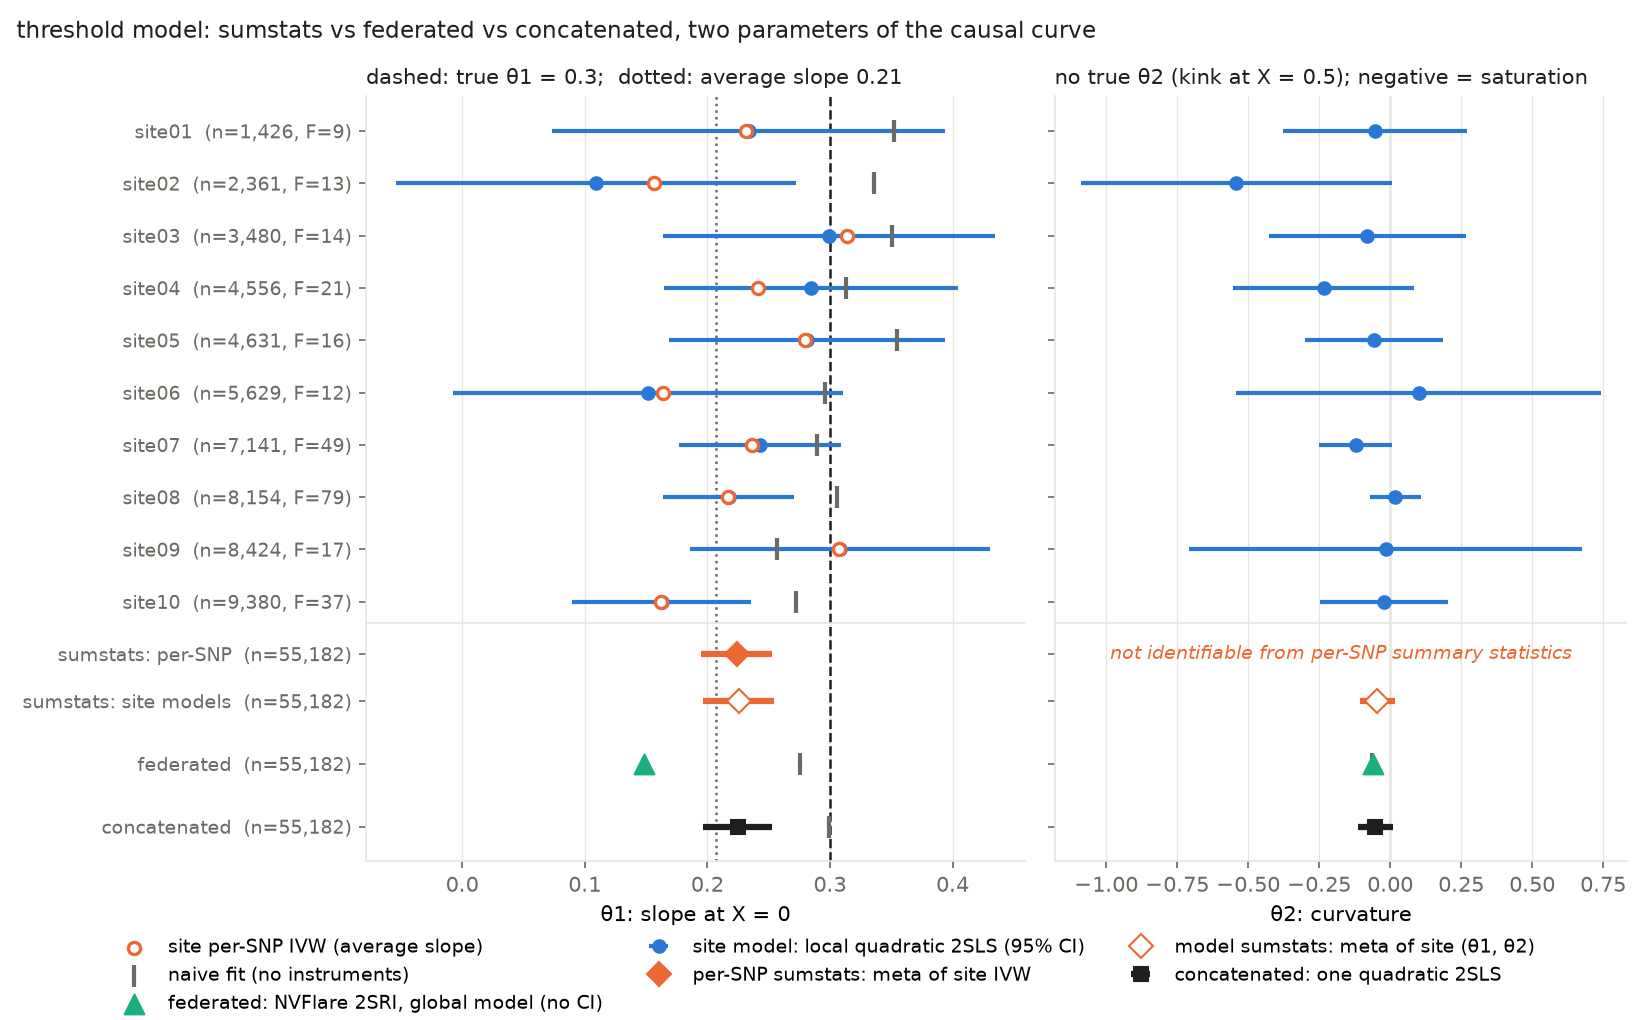

Values plotted in this chart, from the file beside it:
site, n, avg_slope, ivw, ivw_se, naive_ols, mean_F, q_theta1, q_theta1_se, q_theta2, q_theta2_se
site01, 1426, 0.2114, 0.2315, 0.08249, 0.352, 9.137, 0.2337, 0.08191, -0.05362, 0.1652
site02, 2361, 0.2064, 0.1566, 0.06944, 0.3357, 12.97, 0.1092, 0.08326, -0.5421, 0.2795
site03, 3480, 0.2056, 0.3137, 0.06925, 0.3505, 13.83, 0.2992, 0.06903, -0.0806, 0.1773
site04, 4556, 0.2068, 0.2415, 0.05392, 0.3128, 21, 0.2846, 0.06127, -0.2346, 0.162
site05, 4631, 0.2107, 0.2795, 0.06064, 0.355, 16.4, 0.2813, 0.05755, -0.05633, 0.1242
site06, 5629, 0.2052, 0.164, 0.07309, 0.2957, 12.22, 0.1518, 0.08109, 0.09983, 0.3286
site07, 7141, 0.2047, 0.2361, 0.03429, 0.2893, 48.73, 0.2432, 0.03376, -0.1218, 0.06493
site08, 8154, 0.2077, 0.2169, 0.02797, 0.3059, 79.07, 0.2175, 0.02721, 0.0172, 0.04576
site09, 8424, 0.2066, 0.3074, 0.05814, 0.2565, 17.3, 0.3079, 0.06249, -0.01623, 0.3537
site10, 9380, 0.2088, 0.1624, 0.0381, 0.2724, 36.8, 0.1626, 0.03721, -0.02081, 0.1146
